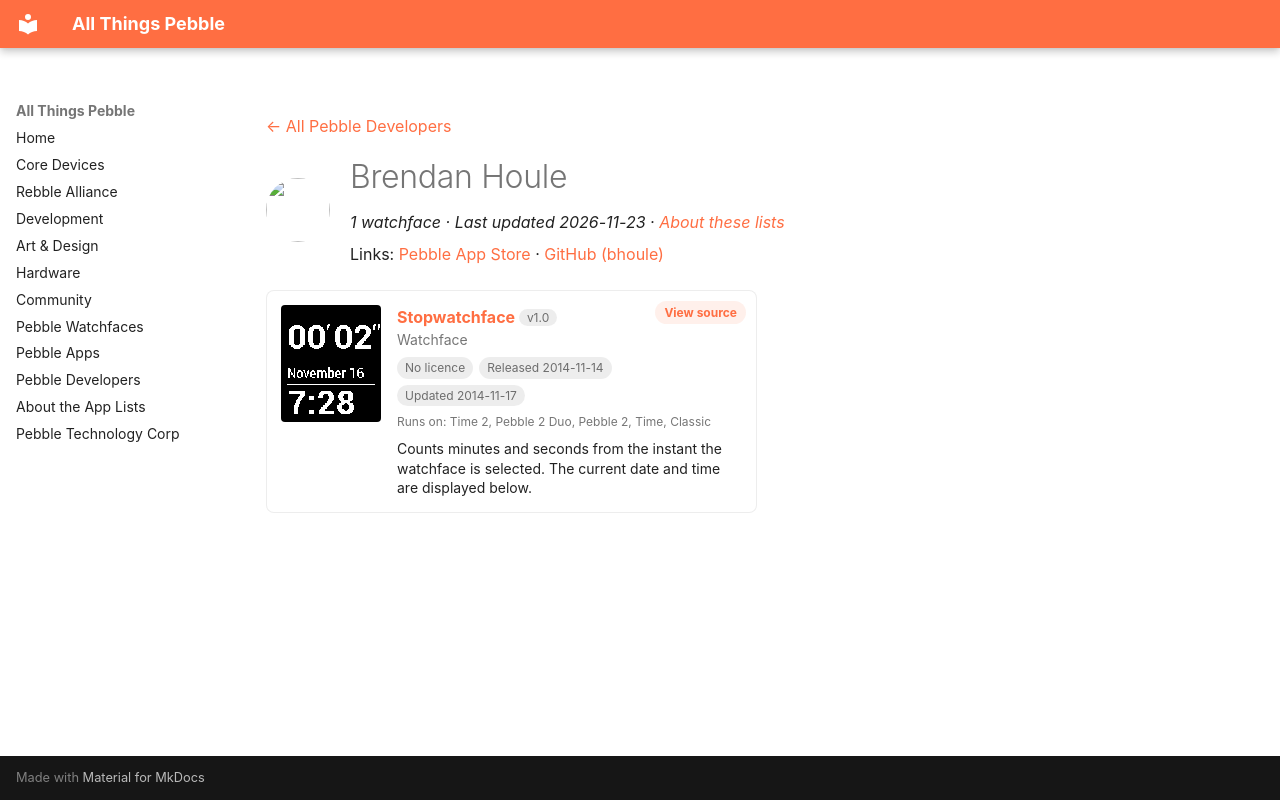

repository: saltedlolly/all-things-pebble · page: developers/brendan-houle.html · generator: mkdocs

---
title: "Brendan Houle"
hide:
  - toc
---

<!-- Generated by scripts/update_app_directory.py: do not edit by hand -->
[← All Pebble Developers](../developers.md)

<div class="dev-header" markdown>
<img class="dev-avatar" src="https://github.com/bhoule.png?size=128" alt="" width="64" height="64" loading="lazy" onerror="this.remove()">
<div class="dev-intro" markdown>

# Brendan Houle

*1 watchface · Last updated 2026-11-23 · [About these lists](../about-app-lists.md)*

Links: [Pebble App Store](https://apps.repebble.com/apps/dev/brendan-houle_542b8f8e1ba26eb5b1000008) · [GitHub (bhoule)](https://github.com/bhoule)

</div>
</div>

<div class="app-grid dev-apps" data-search-exclude>
<div class="app-card" data-type="watchface" data-title="stopwatchface" data-released="2014-11-14" data-updated="2014-11-17">
<a class="app-shot" href="https://apps.repebble.com/546647ef44c39e5058000079" data-search-exclude><img src="../images/apps/546647ef44c39e5058000079.png" alt="Stopwatchface" loading="lazy"></a>
<div class="app-info">
<h2 class="app-name" id="app-546647ef44c39e5058000079"><a href="https://apps.repebble.com/546647ef44c39e5058000079">Stopwatchface</a> <span class="app-version" title="Latest version" data-search-exclude>v1.0</span></h2>
<a class="app-source" href="https://github.com/bhoule/Pebble-Stopwatchface" title="Source code" data-search-exclude>View source</a>
<div class="app-dev">Watchface</div>
<div class="app-tags" data-search-exclude><span class="app-licence app-licence--none" title="Licence">No licence</span> <span title="First published in the app store">Released 2014-11-14</span> <span title="Latest release in the app store">Updated 2014-11-17</span></div>
<div class="app-watches" title="Supported watches" data-search-exclude>Runs on: Time 2, Pebble 2 Duo, Pebble 2, Time, Classic</div>
<p class="app-desc">Counts minutes and seconds from the instant the watchface is selected. The current date and time are displayed below.</p>
</div>
</div>
</div>
